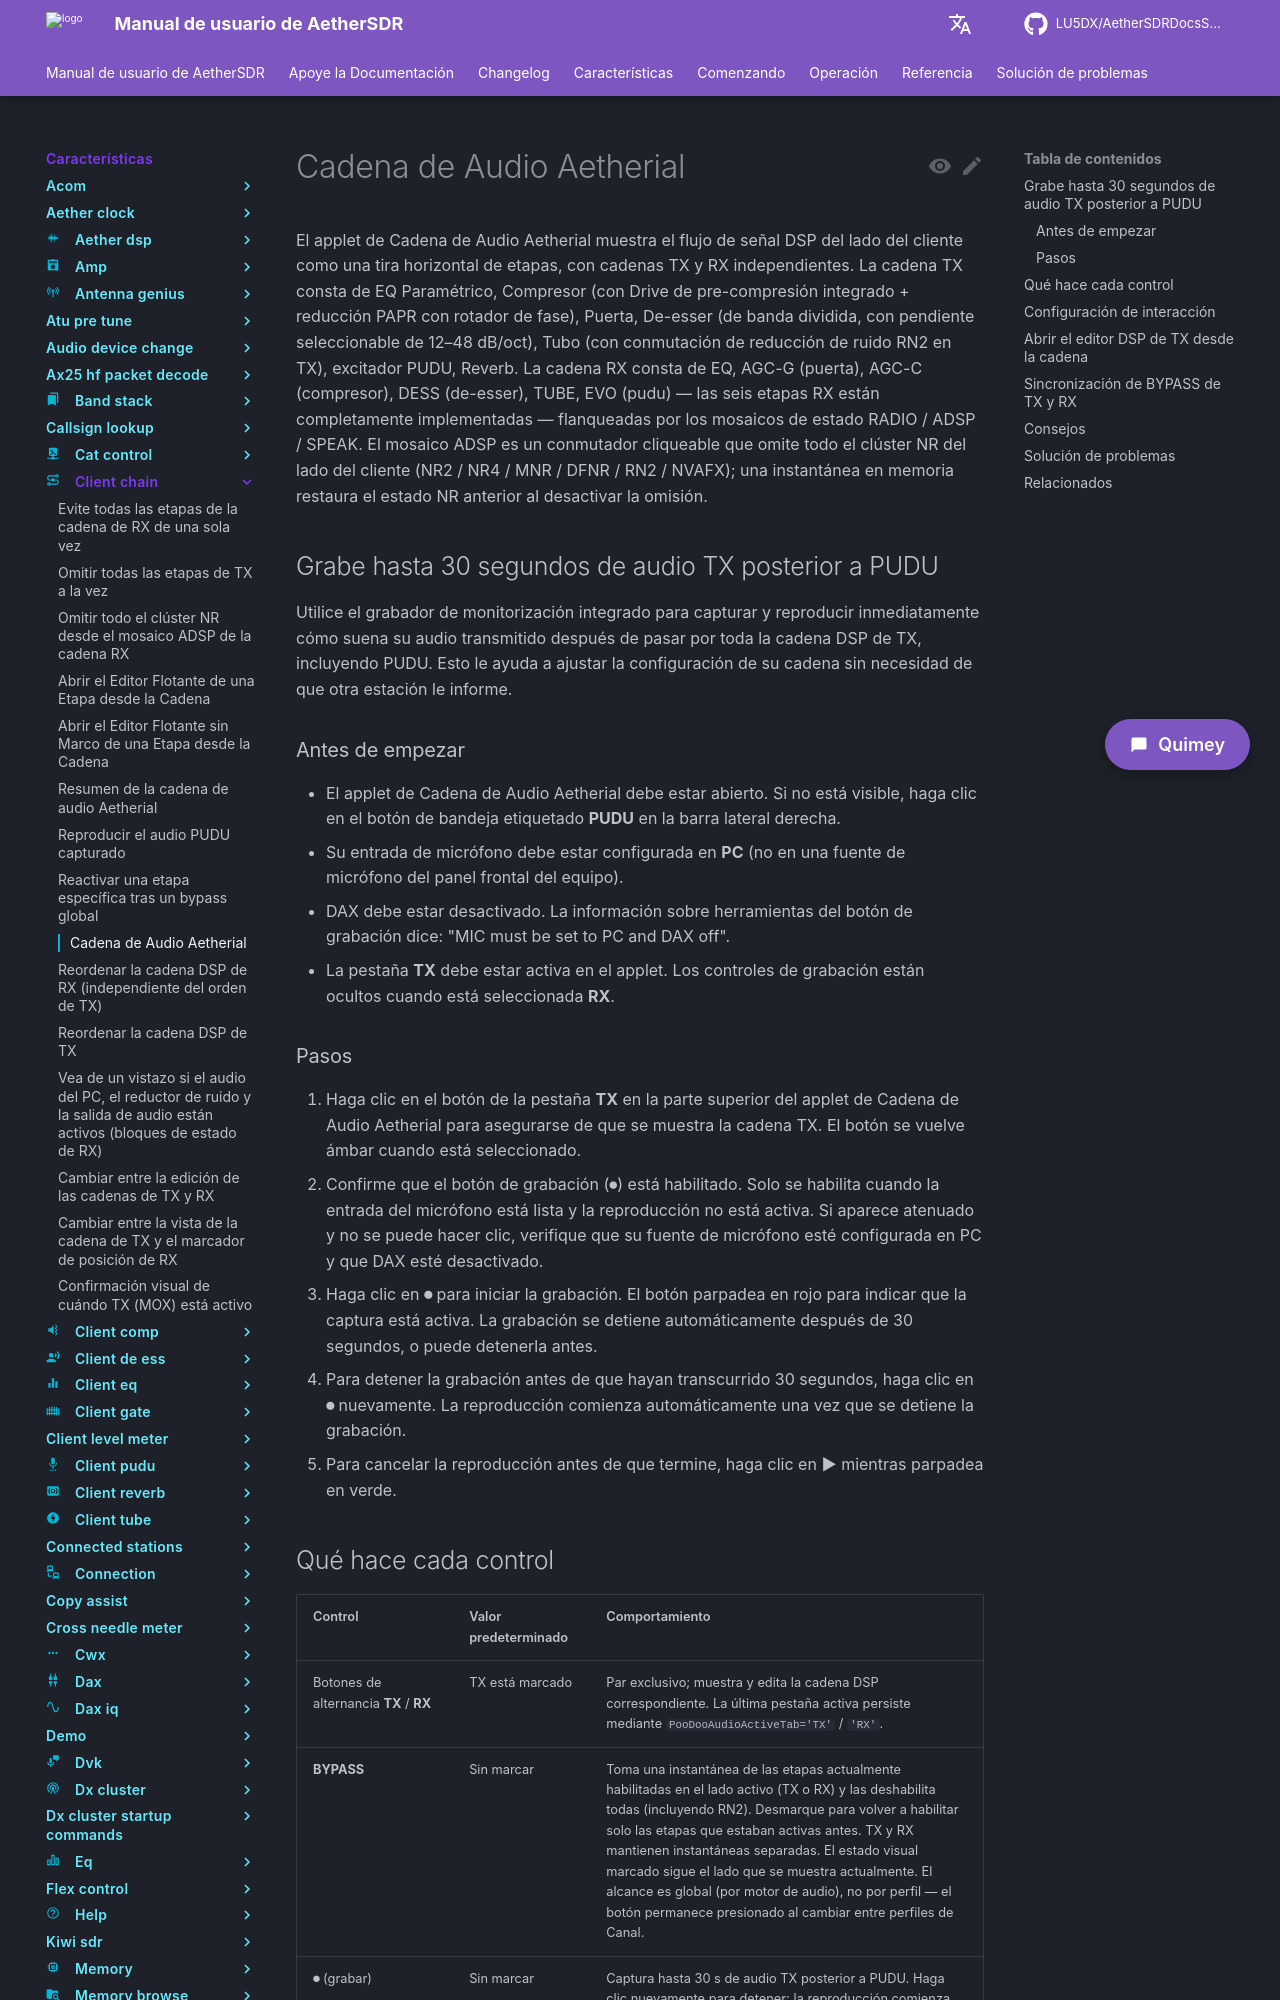

repository: LU5DX/AetherSDRDocsSpanish · page: 26.8.4/features/client-chain/record-up-to-30-seconds-of-post-pudu-tx-audio/index.html · generator: mkdocs

# Grabar hasta 30 segundos de audio TX posterior a PUDU

Use el grabador del monitor en la cadena PooDoo Audio para capturar hasta 30 segundos de su audio TX procesado después de que haya pasado por todas las etapas, incluida PUDU. Esto le permite escuchar exactamente cómo suena su señal antes de transmitir al aire.

## Antes de comenzar

- El contenedor PooDoo Audio (TXDSP) debe estar visible. Si no lo está, haga clic en el botón de bandeja "PUDU" en la barra lateral derecha para mostrarlo.
- La fuente de entrada del micrófono debe estar configurada en PC y DAX debe estar desactivado. El botón de grabación permanece deshabilitado hasta que se cumplan ambas condiciones.
- Debe estar en la vista de cadena TX. Haga clic en "TX" si actualmente está seleccionado "RX".
